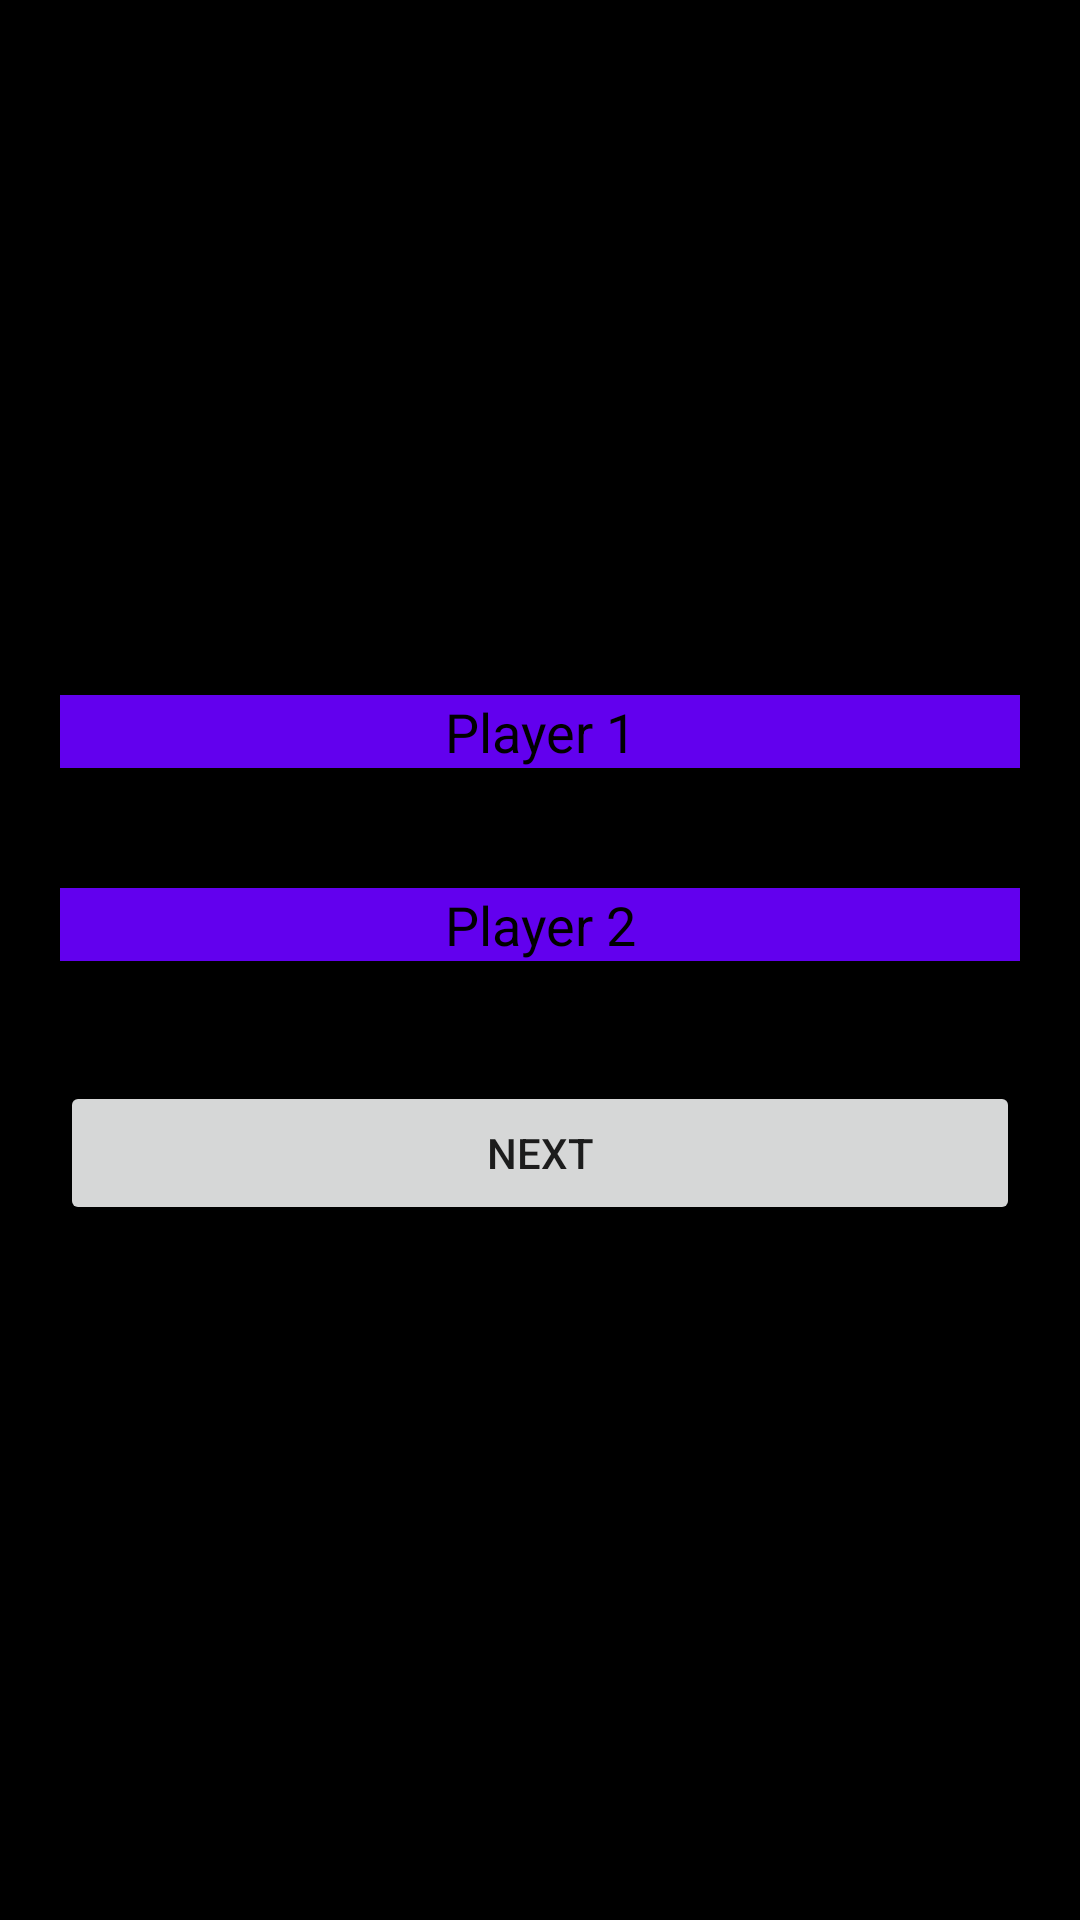

Reconstruct the res/layout file that produces this screen, plus the resources it refers to.
<!-- AndroidManifest.xml: application theme Theme.TicTacGit -->
<!-- res/layout/activity_main.xml -->
<?xml version="1.0" encoding="utf-8"?>
<LinearLayout xmlns:android="http://schemas.android.com/apk/res/android"
    xmlns:app="http://schemas.android.com/apk/res-auto"
    xmlns:tools="http://schemas.android.com/tools"
    android:layout_width="match_parent"
    android:layout_height="match_parent"
    android:background="@color/black"
    android:gravity="center"
    android:orientation="vertical"
    tools:context=".MainActivity">

    <EditText
        android:id="@+id/editTextPersonName"
        android:layout_width="match_parent"
        android:layout_height="wrap_content"
        android:background="@color/purple_500"
        android:textAlignment="center"
        android:textColor="@color/black"
        android:ems="10"
        android:inputType="textPersonName"
        android:layout_margin="20dp"
        android:textColorHint="@color/black"
        android:hint="Player 1" />

    <EditText
        android:id="@+id/editTextPersonName2"
        android:layout_width="match_parent"
        android:layout_height="wrap_content"
        android:background="@color/purple_500"
        android:textAlignment="center"
        android:textColor="@color/black"
        android:layout_margin="20dp"
        android:ems="10"
        android:inputType="textPersonName"
        android:textColorHint="@color/black"
        android:hint="Player 2" />

    <Button
        android:id="@+id/nextButton"
        android:layout_width="match_parent"
        android:layout_height="wrap_content"
        android:layout_margin="20dp"
        android:text="Next" />
</LinearLayout>
<!-- resources referenced by this layout -->
<resources>
  <style name="Theme.TicTacGit" parent="Theme.MaterialComponents.DayNight.DarkActionBar">
          
          <item name="colorPrimary">@color/purple_500</item>
          <item name="colorPrimaryVariant">@color/purple_700</item>
          <item name="colorOnPrimary">@color/white</item>
          
          <item name="colorSecondary">@color/teal_200</item>
          <item name="colorSecondaryVariant">@color/teal_700</item>
          <item name="colorOnSecondary">@color/black</item>
          
          <item name="android:statusBarColor" tools:targetApi="l">?attr/colorPrimaryVariant</item>
          
      </style>
  <!-- not gathered from this repository: default colours our renderer supplied (Android Studio template values) -->
  <color name="purple_500">#FF6200EE</color>
  <color name="purple_700">#FF3700B3</color>
  <color name="teal_200">#FF03DAC5</color>
  <color name="teal_700">#FF018786</color>
  <color name="black">#FF000000</color>
  <color name="white">#FFFFFFFF</color>
</resources>
